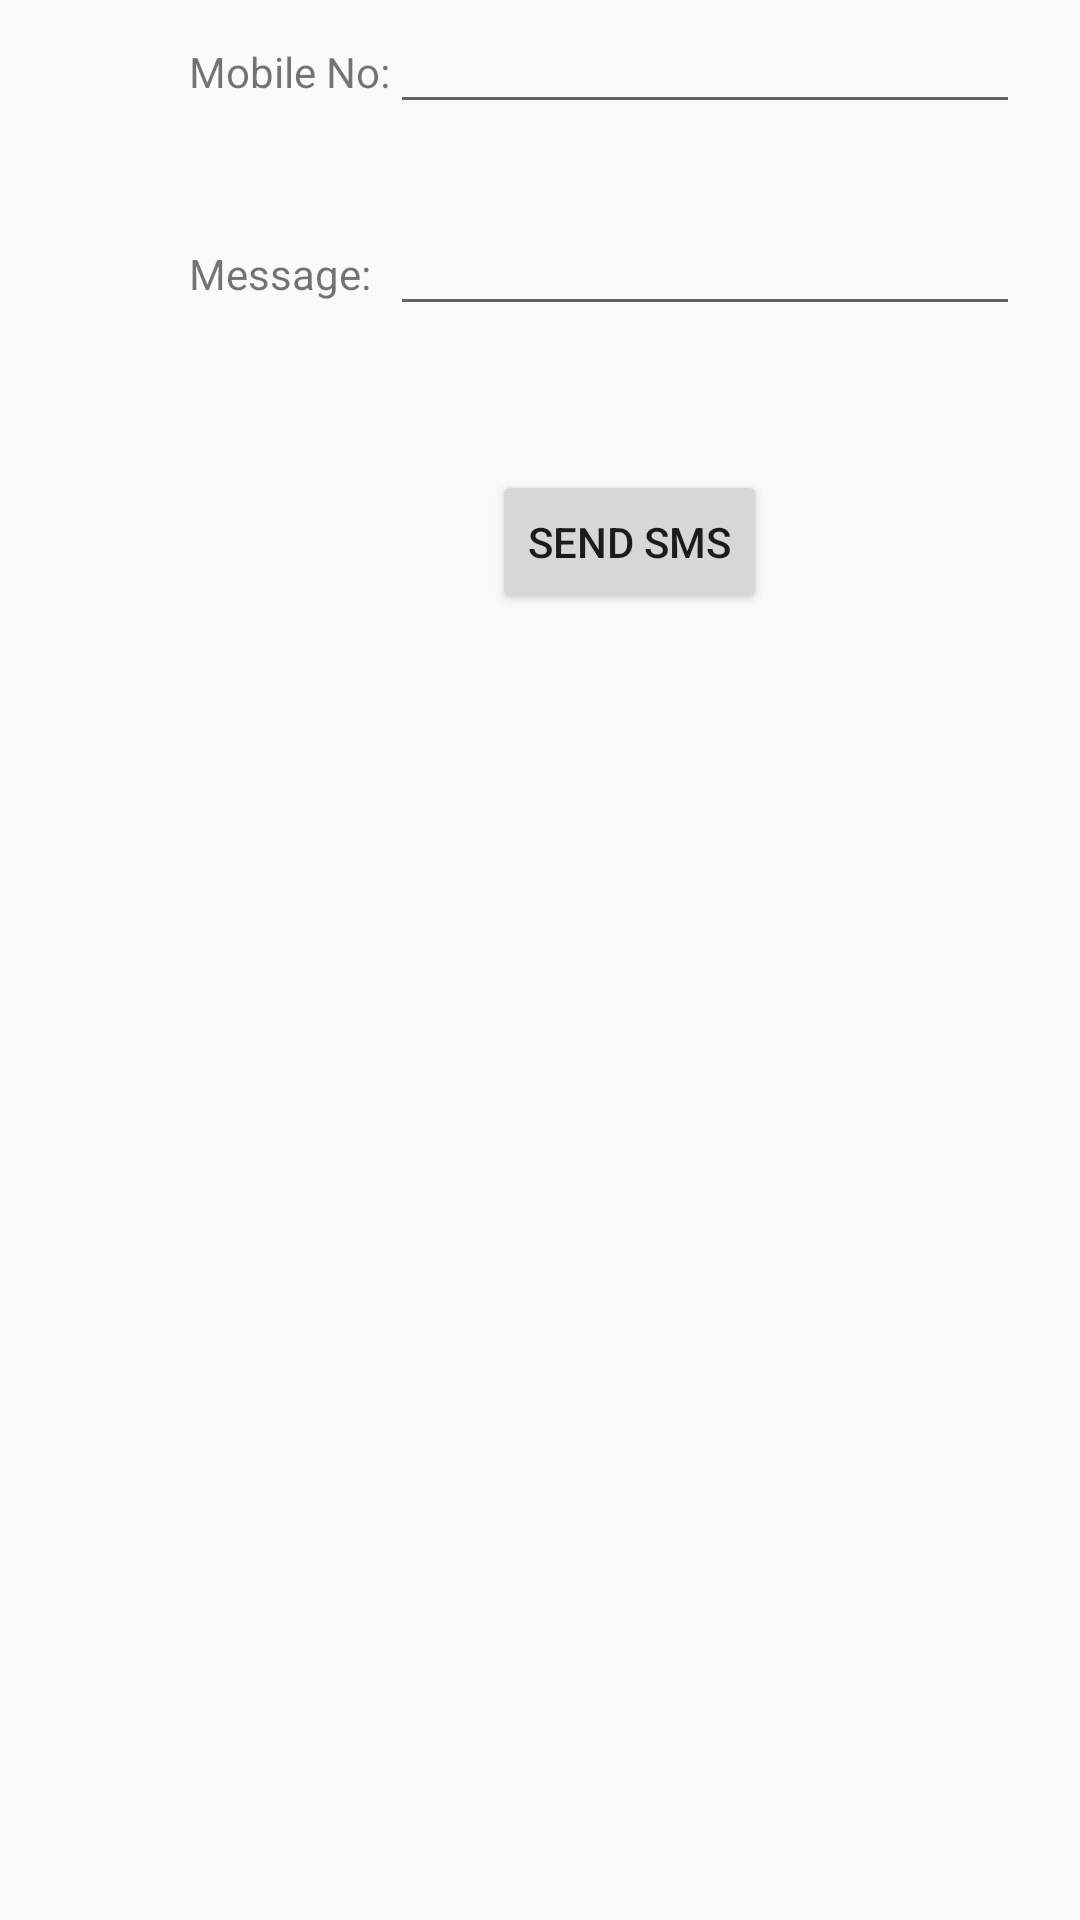

The Android layout XML behind this screen, and the referenced resources:
<!-- AndroidManifest.xml: application theme AppTheme -->
<!-- res/layout/activity_mesaj_gonder.xml -->
<?xml version="1.0" encoding="utf-8"?>

<RelativeLayout xmlns:android="http://schemas.android.com/apk/res/android"
    xmlns:tools="http://schemas.android.com/tools"
    android:layout_width="match_parent"
    android:layout_height="match_parent"
    tools:context=".MesajGonder">

    <EditText
        android:id="@+id/editText1"
        android:layout_width="wrap_content"
        android:layout_height="wrap_content"
        android:layout_alignParentRight="true"
        android:layout_alignParentTop="true"
        android:layout_marginRight="20dp"
        android:ems="10" />

    <EditText
        android:id="@+id/editText2"
        android:layout_width="wrap_content"
        android:layout_height="wrap_content"
        android:layout_alignLeft="@+id/editText1"
        android:layout_below="@+id/editText1"
        android:layout_marginTop="26dp"
        android:ems="10"
        android:inputType="textMultiLine" />

    <TextView
        android:id="@+id/textView1"
        android:layout_width="wrap_content"
        android:layout_height="wrap_content"
        android:layout_alignBaseline="@+id/editText1"
        android:layout_alignBottom="@+id/editText1"
        android:layout_toLeftOf="@+id/editText1"
        android:text="Mobile No:" />

    <TextView
        android:id="@+id/textView2"
        android:layout_width="wrap_content"
        android:layout_height="wrap_content"
        android:layout_alignBaseline="@+id/editText2"
        android:layout_alignBottom="@+id/editText2"
        android:layout_alignLeft="@+id/textView1"
        android:text="Message:" />

    <Button
        android:id="@+id/button1"
        android:layout_width="wrap_content"
        android:layout_height="wrap_content"
        android:layout_alignLeft="@+id/editText2"
        android:layout_below="@+id/editText2"
        android:layout_marginLeft="34dp"
        android:layout_marginTop="48dp"
        android:text="Send SMS" />

</RelativeLayout>
<!-- resources referenced by this layout -->
<resources>
  <style name="AppTheme" parent="@style/Theme.AppCompat.Light.DarkActionBar">
          
          <item name="colorPrimary">@color/colorBar</item>
          <item name="colorPrimaryDark">@color/colorPrimaryDark</item>
          <item name="colorAccent">@color/colorAccent</item>
          <item name="android:windowNoTitle">true</item>
          <item name="android:windowActionBar">false</item>
          <item name="android:windowFullscreen">true</item>
      </style>
  <color name="colorBar">#ffaaa7</color>
  <color name="colorPrimaryDark">#00574B</color>
  <color name="colorAccent">#D81B60</color>
</resources>
